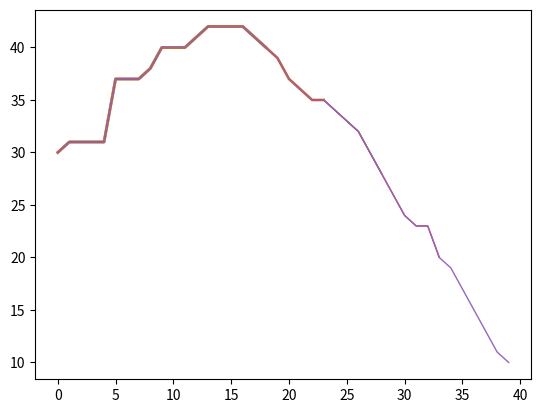
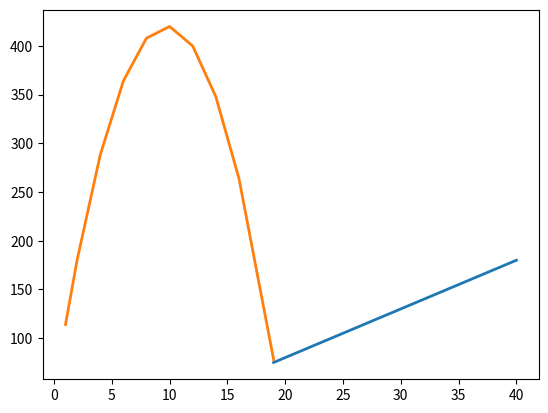

Python code for these plots, in order:
import matplotlib.pyplot as plt
import pandas as pd
import statistics


def median_softening(a, n):
    #n = n
    A = a.copy()
    T = len(A)
    iterations = 0
    for i in range(n, T-n):
        b = []
        #print(i)
        for j in range(i-n, i+n+1):
            iterations+=1
            b.append(A.iloc[j, 0])
        #print(b, 'b len =', len(b))
        A.iloc[i] = statistics.median(b)
    print('n =', n, 'iterations =', iterations)
    return A, iterations

#I(T) = (T-2*n)*(2n+1)
#I(n) = 2*T*n - T - 4*n^2 - 2*n
T1 = pd.DataFrame([30, 31, 33, 36, 20, 37, 37, 37, 38, 40, 49, 40, 41, 42, 42, 42, 42, 41, 40])
T2 = pd.DataFrame([30, 31, 33, 36, 20, 37, 37, 37, 38, 40, 49, 40, 41, 42, 42, 42, 42, 41, 40, 39, 37, 36, 35, 35])
T3 = pd.DataFrame([30, 31, 33, 36, 20, 37, 37, 37, 38, 40, 49, 40, 41, 42, 42, 42, 42, 41, 40, 39, 37, 36, 35, 35, 34, 33, 32, 30, 28])
T4 = pd.DataFrame([30, 31, 33, 36, 20, 37, 37, 37, 38, 40, 49, 40, 41, 42, 42, 42, 42, 41, 40, 39, 37, 36, 35, 35, 34, 33, 32, 30, 28, 26, 24, 22, 23, 20])
T5 = pd.DataFrame([30, 31, 33, 36, 20, 37, 37, 37, 38, 40, 49, 40, 41, 42, 42, 42, 42, 41, 40, 39, 37, 36, 35, 35, 34, 33, 32, 30, 28, 26, 24, 22, 23, 20, 19, 17, 15, 13, 11, 10])

plt.figure()
T1, nt1 = median_softening(T1, 2)
plt.plot(T1, linewidth=2)
T2, nt2 = median_softening(T2, 2)
plt.plot(T2, linewidth=2)
T3, nt3 = median_softening(T3, 2)
plt.plot(T3, linewidth=1)
T4, nt4 = median_softening(T4, 2)
plt.plot(T4, linewidth=1)
T5, nt5 = median_softening(T5, 2)
plt.plot(T5, linewidth=1)
plt.show()

nt = [nt1, nt2, nt3, nt4, nt5]
v = [19, 24, 29, 34, 40]
plt.figure()
plt.plot(v, nt, linewidth=2)
plt.show()

T5, nn0 = median_softening(T5, 1)
T5, nn1 = median_softening(T5, 2)
T5, nn2 = median_softening(T5, 4)
T5, nn3 = median_softening(T5, 6)
T5, nn4 = median_softening(T5, 8)
T5, nn5 = median_softening(T5, 10)
T5, nn6 = median_softening(T5, 12)
T5, nn7 = median_softening(T5, 14)
T5, nn8 = median_softening(T5, 16)
T5, nn9 = median_softening(T5, 19)

nn = [nn0, nn1, nn2, nn3, nn4, nn5, nn6, nn7, nn8, nn9]
w = [1, 2, 4, 6, 8, 10, 12, 14, 16, 19]
plt.plot(w, nn, linewidth=2)
plt.show()